Run: headless pygame with SDL's dummy video driver; simulated clock (each Clock.tick advances the game by its frame time, no real sleeping); random seed 0; keys injected as events and as key.get_pressed() state; no mouse input.
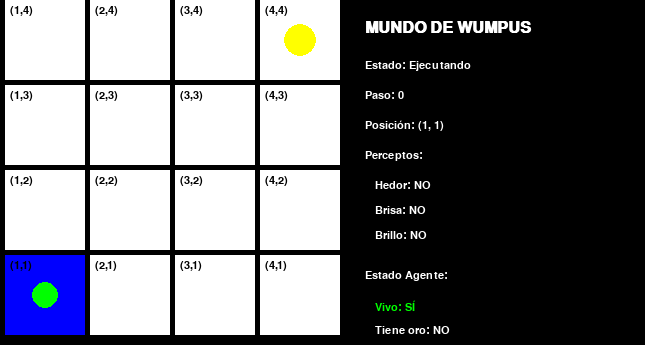
Frame 1 of 4 · flips 1–60 · no input
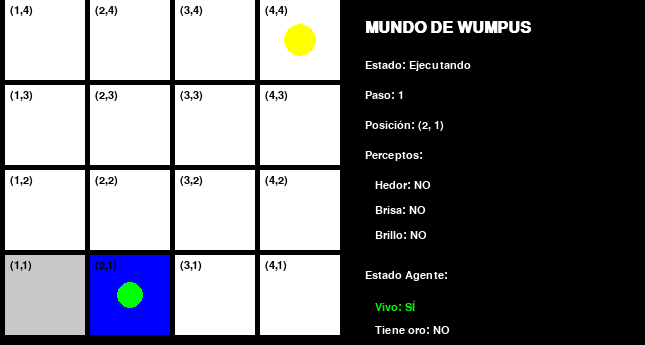
Frame 2 of 4 · flips 61–180 · tapped SPACE, RETURN · held RIGHT (→), D
Frame 3 of 4 · flips 181–300 · held DOWN (↓), S · screen unchanged from frame 2, image omitted
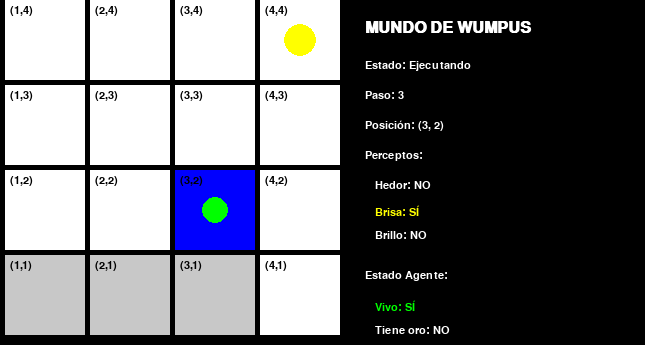
Frame 4 of 4 · flips 301–420 · held LEFT (←), A, UP (↑), W

The pygame program that drew these frames:

import pygame
import sys
import random
from pygame.locals import *

# -----------------------------------------------------------------------------
# CLASE 1: EL MUNDO DE WUMPUS (EL SIMULADOR)
# - NO MODIFICAR ESTA CLASE -
# -----------------------------------------------------------------------------
class WumpusWorld:
    """
    Simula el entorno del Mundo de Wumpus.
    Maneja el tablero, la ubicación de los peligros y las percepciones.
    """
    def __init__(self, size=4):
        self.size = size
        self.agent_location = (1, 1)
        self.agent_has_gold = False
        self.agent_is_alive = True

        # Inicializa un tablero vacío
        # (W: Wumpus, P: Pozo, G: Oro, A: Agente)
        self.board = { (x,y): [] for x in range(1, size+1) for y in range(1, size+1) }

        # Colocar Oro
        self.gold_location = self._get_random_empty_cell()
        self.board[self.gold_location].append('G')

        # Colocar Wumpus
        self.wumpus_location = self._get_random_empty_cell()
        self.board[self.wumpus_location].append('W')

        # Colocar Pozos (Pits) - 20% de probabilidad por casilla
        for x in range(1, size + 1):
            for y in range(1, size + 1):
                if (x, y) != (1, 1) and (x, y) not in [self.gold_location, self.wumpus_location]:
                    if random.random() < 0.20:
                        self.board[(x, y)].append('P')

    def _get_random_empty_cell(self):
        """ Obtiene una celda aleatoria que no sea (1,1). """
        while True:
            x, y = random.randint(1, self.size), random.randint(1, self.size)
            if (x, y) != (1, 1) and not self.board[(x, y)]:
                return (x, y)

    def _is_valid_location(self, x, y):
        """ Comprueba si una coordenada está dentro del tablero. """
        return 1 <= x <= self.size and 1 <= y <= self.size

    def get_neighbors(self, x, y):
        """ Obtiene los vecinos válidos de una casilla. """
        neighbors = []
        for dx, dy in [(0, 1), (0, -1), (1, 0), (-1, 0)]:
            nx, ny = x + dx, y + dy
            if self._is_valid_location(nx, ny):
                neighbors.append((nx, ny))
        return neighbors

    def get_percepts_at(self, location):
        """ Devuelve lo que el agente percibe en una ubicación. """
        x, y = location
        percepts = {
            'stench': False, # Hedor (Wumpus)
            'breeze': False, # Brisa (Pozo)
            'glitter': False # Brillo (Oro)
        }

        # Comprobar si hay Oro
        if 'G' in self.board[location]:
            percepts['glitter'] = True

        # Comprobar si hay peligros adyacentes
        for nx, ny in self.get_neighbors(x, y):
            if 'W' in self.board[(nx, ny)]:
                percepts['stench'] = True
            if 'P' in self.board[(nx, ny)]:
                percepts['breeze'] = True

        return percepts

    def execute_action(self, action):
        """ Ejecuta la acción del agente y devuelve el estado. """
        if not self.agent_is_alive:
            return "El agente está muerto."

        x, y = self.agent_location

        if action == 'move_up':
            self.agent_location = (x, y + 1) if self._is_valid_location(x, y + 1) else (x, y)
        elif action == 'move_down':
            self.agent_location = (x, y - 1) if self._is_valid_location(x, y - 1) else (x, y)
        elif action == 'move_left':
            self.agent_location = (x - 1, y) if self._is_valid_location(x - 1, y) else (x, y)
        elif action == 'move_right':
            self.agent_location = (x + 1, y) if self._is_valid_location(x + 1, y) else (x, y)
        elif action == 'grab_gold':
            if 'G' in self.board[self.agent_location]:
                self.agent_has_gold = True
                self.board[self.agent_location].remove('G')
                return "¡El agente encontró el oro!"
            else:
                return "No hay oro aquí."
        elif action == 'climb_out':
            if self.agent_location == (1, 1):
                if self.agent_has_gold:
                    return "¡VICTORIA! El agente escapó con el oro."
                else:
                    return "El agente escapó sin el oro."
            else:
                return "Solo se puede salir desde (1, 1)."

        # Comprobar si el agente muere después de moverse
        if 'W' in self.board[self.agent_location] or 'P' in self.board[self.agent_location]:
            self.agent_is_alive = False
            return "¡MUERTE! El agente cayó en un pozo o fue comido por el Wumpus."

        return f"Agente se movió a {self.agent_location}"

# -----------------------------------------------------------------------------
# CLASE 2: LA BASE DE CONOCIMIENTO (KB)
# - NO MODIFICAR ESTA CLASE -
# -----------------------------------------------------------------------------
class KnowledgeBase:
    """
    Una Base de Conocimiento (KB) simple basada en hechos.
    Almacena 'hechos' (oraciones) como cadenas de texto.
    """
    def __init__(self):
        self.facts = set()

    def tell(self, fact):
        """ Añade un nuevo hecho a la KB. (Diapositiva 6: Representación) """
        self.facts.add(fact)

    def ask(self, fact):
        """ Comprueba si un hecho ya existe en la KB. (Diapositiva 6: Razonamiento) """
        return fact in self.facts

    def get_facts_starting_with(self, prefix):
        """ Devuelve una lista de hechos que comienzan con un prefijo. """
        return [f for f in self.facts if f.startswith(prefix)]

    def print_facts(self):
        """ Imprime todos los hechos conocidos. """
        print("--- Hechos Conocidos (KB) ---")
        for f in sorted(list(self.facts)):
            print(f)
        print("-------------------------------")

# -----------------------------------------------------------------------------
# CLASE 3: EL AGENTE LÓGICO
# -----------------------------------------------------------------------------
class LogicalAgent:
    """
    El agente que razona sobre el Mundo de Wumpus.
    """
    def __init__(self, world, kb):
        self.world = world
        self.kb = kb
        self.location = (1, 1) # El agente siempre empieza en (1, 1)
        self.visited_squares = set() # Un conjunto de tuplas (x, y)

        # El agente sabe que la casilla (1, 1) es segura al empezar
        self.kb.tell("Safe at (1, 1)")
        self.visited_squares.add((1, 1))

    def procesar_perceptos(self, percepts):
        """
        Procesa los perceptos de la casilla actual y actualiza la KB.
        Este es el paso 'TELL'.
        """
        x, y = self.location

        if percepts['breeze']:
            self.kb.tell(f"Breeze at ({x}, {y})")
        else:
            self.kb.tell(f"No Breeze at ({x}, {y})")

        if percepts['stench']:
            self.kb.tell(f"Stench at ({x}, {y})")
        else:
            self.kb.tell(f"No Stench at ({x}, {y})")

    def inferir_seguridad(self):
        """
        Aplica reglas lógicas simples para deducir qué casillas son seguras.
        Este es el paso de 'INFERENCIA'.
        """

        # Regla 1: Inferir seguridad de pozos
        for location in self.visited_squares:
            if self.world.agent_is_alive:
                self.kb.tell(f"Safe at {location}")

        # Regla 2: Inferir seguridad del Wumpus
        no_stench_facts = self.kb.get_facts_starting_with("No Stench at")
        for fact in no_stench_facts:
            x, y = eval(fact.split(' at ')[1])

            for nx, ny in self.world.get_neighbors(x, y):
                # Si no hay hedor, sus vecinas son seguras del Wumpus
                self.kb.tell(f"Safe at ({nx}, {ny})")
                
        # -------------------------------------------------------------------------
        # NUEVO: Reglas para inferir PELIGRO
        # -------------------------------------------------------------------------
            
        # Regla 3: Si hay brisa, algun vecino tiene pozo
        breeze_facts = self.kb.get_facts_starting_with("Breeze at")
        for fact in breeze_facts:
            x, y = eval(fact.split(' at ')[1])
            neighbors = self.world.get_neighbors(x, y)
                
            # Si todos los vecinos excepto uno son seguros, el restante es peligroso
            safe_neighbors = [n for n in neighbors if self.kb.ask(f"Safe at {n}")]
            if len(safe_neighbors) == len(neighbors) - 1:
                dangerous = [n for n in neighbors if n not in safe_neighbors][0]
                self.kb.tell(f"Danger at {dangerous}")

        # Regla 4: Si hay hedor, algun vecino tiene Wumpus  
        stench_facts = self.kb.get_facts_starting_with("Stench at")
        for fact in stench_facts:
            x, y = eval(fact.split(' at ')[1])
            neighbors = self.world.get_neighbors(x, y)
                
            # Si todos los vecinos excepto uno son seguros, el restante tiene Wumpus
            safe_neighbors = [n for n in neighbors if self.kb.ask(f"Safe at {n}")]
            if len(safe_neighbors) == len(neighbors) - 1:
                wumpus_location = [n for n in neighbors if n not in safe_neighbors][0]
                self.kb.tell(f"Wumpus at {wumpus_location}")
                # Marcar como peligroso también
                self.kb.tell(f"Danger at {wumpus_location}")
                
        # DEPURACIÓN: Ver qué peligros se detectaron
        danger_facts = [f for f in self.kb.facts if 'Danger' in f]
        if danger_facts:
            print(f"DEBUG: Peligros inferidos: {danger_facts}")

    def elegir_accion(self):
        """
        Decide qué acción tomar basándose en la KB.
        Este es el paso 'ASK' y 'ACTÚA'.
        """

        # 1. Si hay "Brillo" (Glitter), toma el oro.
        if self.kb.ask(f"Glitter at {self.location}"):
            return 'grab_gold'

        # 2. Si tiene el oro y está en (1, 1), sal.
        if self.world.agent_has_gold and self.location == (1, 1):
            return 'climb_out'

        vecinos = self.world.get_neighbors(self.location[0], self.location[1])

        acciones_posibles = []
        if self._is_valid_and_get_action('up'): acciones_posibles.append('move_up')
        if self._is_valid_and_get_action('down'): acciones_posibles.append('move_down')
        if self._is_valid_and_get_action('left'): acciones_posibles.append('move_left')
        if self._is_valid_and_get_action('right'): acciones_posibles.append('move_right')
        

        random.shuffle(acciones_posibles) # Para evitar bucles entre dos casillas

        accion_segura_no_visitada = None
        accion_segura_visitada = None

        for action in acciones_posibles:
            vecino = self._get_target_location(action)
            
            # EVITAR casillas peligrosas
            if self.kb.ask(f"Danger at {vecino}"):
                continue  # Saltar esta acción

            # ASK a la KB
            if self.kb.ask(f"Safe at {vecino}"):
                if vecino not in self.visited_squares:
                    accion_segura_no_visitada = action
                    break # ¡Esta es la mejor opción!
                else:
                    accion_segura_visitada = action # Es una opción de retroceso

        # Decidir basado en la prioridad
        if accion_segura_no_visitada:
            return accion_segura_no_visitada
        elif accion_segura_visitada:
            return accion_segura_visitada
        else:
            # No hay ningún lugar seguro conocido a donde ir.
            return 'climb_out'

    # --- Métodos Ayudantes (No modificar) ---

    def _is_valid_and_get_action(self, direction):
        x, y = self.location
        if direction == 'up': return self.world._is_valid_location(x, y + 1)
        if direction == 'down': return self.world._is_valid_location(x, y - 1)
        if direction == 'left': return self.world._is_valid_location(x - 1, y)
        if direction == 'right': return self.world._is_valid_location(x + 1, y)
        return False

    def _get_target_location(self, action):
        x, y = self.location
        if action == 'move_up': return (x, y + 1)
        if action == 'move_down': return (x, y - 1)
        if action == 'move_left': return (x - 1, y)
        if action == 'move_right': return (x + 1, y)
        return self.location

    def run_agent(self, max_steps=50):
        """ El ciclo principal del agente: PERCIBE -> PIENSA -> ACTÚA """
        print(f"Agente iniciando en {self.location}")

        for step in range(max_steps):
            if not self.world.agent_is_alive:
                print("El agente ha muerto. Fin de la simulación.")
                break

            print(f"\n--- Paso {step + 1} ---")

            # 1. PERCIBE
            self.location = self.world.agent_location
            self.visited_squares.add(self.location)
            percepts = self.world.get_percepts_at(self.location)
            print(f"Agente está en {self.location}")
            print(f"Agente percibe: {percepts}")

            # 2. PIENSA (TELL e INFERENCIA)
            # Primero, añade los perceptos actuales a la KB
            self.procesar_perceptos(percepts)

            # Si hay brillo, la KB se actualiza para la acción 'grab_gold'
            if percepts['glitter']:
                self.kb.tell(f"Glitter at {self.location}")

            # Segundo, deduce nuevos hechos (seguridad)
            self.inferir_seguridad()

            # 3. DECIDE (ASK)
            action = self.elegir_accion()
            print(f"Agente decide: {action}")

            # 4. ACTÚA
            result = self.world.execute_action(action)
            print(f"Resultado: {result}")

            if "¡VICTORIA!" in result or "escapó" in result or "¡MUERTE!" in result:
                break
        else:
            print("Se alcanzó el límite de pasos.")

        print("\n--- Simulación Terminada ---")
        self.kb.print_facts()

# -----------------------------------------------------------------------------
# INTERFAZ GRÁFICA CON PYGAME
# -----------------------------------------------------------------------------
class WumpusGUI:
    def __init__(self, world, agent):
        self.world = world
        self.agent = agent
        self.cell_size = 80
        self.margin = 5
        self.width = world.size * (self.cell_size + self.margin) + self.margin + 300
        self.height = world.size * (self.cell_size + self.margin) + self.margin
        
        # Colores
        self.BLACK = (0, 0, 0)
        self.WHITE = (255, 255, 255)
        self.GRAY = (200, 200, 200)
        self.GREEN = (0, 255, 0)
        self.RED = (255, 0, 0)
        self.BLUE = (0, 0, 255)
        self.YELLOW = (255, 255, 0)
        self.BROWN = (165, 42, 42)
        self.PURPLE = (128, 0, 128)
        
        # Inicializar Pygame
        pygame.init()
        self.screen = pygame.display.set_mode((self.width, self.height))
        pygame.display.set_caption("Mundo de Wumpus - Agente Lógico")
        self.font = pygame.font.SysFont('Arial', 16)
        self.title_font = pygame.font.SysFont('Arial', 24, bold=True)
        
        self.step_delay = 1000  # Milisegundos entre pasos
        self.last_step_time = 0
        self.running = True
        self.auto_mode = False
        self.current_step = 0
        self.game_state = "Ejecutando"
        self.message = "Presiona ESPACIO para avanzar o A para modo automático"

    def draw_board(self):
        """Dibuja el tablero del Mundo de Wumpus"""
        # Fondo
        self.screen.fill(self.BLACK)
        
        # Dibujar tablero
        for x in range(1, self.world.size + 1):
            for y in range(1, self.world.size + 1):
                rect_x = self.margin + (x - 1) * (self.cell_size + self.margin)
                rect_y = self.height - self.margin - y * (self.cell_size + self.margin)
                
                # Color de la celda
                color = self.WHITE
                if (x, y) in self.agent.visited_squares:
                    color = self.GRAY
                if (x, y) == self.world.agent_location:
                    color = self.BLUE
                
                pygame.draw.rect(self.screen, color, 
                               (rect_x, rect_y, self.cell_size, self.cell_size))
                
                # Dibujar elementos
                cell_content = self.world.board[(x, y)]
                
                # Wumpus (rojo)
                if 'W' in cell_content and (not self.world.agent_is_alive or self.game_state != "Ejecutando"):
                    pygame.draw.circle(self.screen, self.RED, 
                                     (rect_x + self.cell_size // 2, rect_y + self.cell_size // 2), 
                                     self.cell_size // 3)
                    w_text = self.font.render("W", True, self.WHITE)
                    self.screen.blit(w_text, (rect_x + self.cell_size // 2 - 5, rect_y + self.cell_size // 2 - 8))
                
                # Pozo (marrón)
                if 'P' in cell_content and (not self.world.agent_is_alive or self.game_state != "Ejecutando"):
                    pygame.draw.circle(self.screen, self.BROWN, 
                                     (rect_x + self.cell_size // 2, rect_y + self.cell_size // 2), 
                                     self.cell_size // 4)
                
                # Oro (amarillo)
                if 'G' in cell_content and not self.world.agent_has_gold:
                    pygame.draw.circle(self.screen, self.YELLOW, 
                                     (rect_x + self.cell_size // 2, rect_y + self.cell_size // 2), 
                                     self.cell_size // 5)
                
                # Agente (verde si vivo, rojo si muerto)
                if (x, y) == self.world.agent_location:
                    agent_color = self.GREEN if self.world.agent_is_alive else self.RED
                    pygame.draw.circle(self.screen, agent_color, 
                                     (rect_x + self.cell_size // 2, rect_y + self.cell_size // 2), 
                                     self.cell_size // 6)
                
                # Coordenadas
                coord_text = self.font.render(f"({x},{y})", True, self.BLACK)
                self.screen.blit(coord_text, (rect_x + 5, rect_y + 5))

    def draw_info_panel(self):
        """Dibuja el panel de información lateral"""
        panel_x = self.world.size * (self.cell_size + self.margin) + self.margin + 20
        panel_y = 20
        
        # Título
        title = self.title_font.render("MUNDO DE WUMPUS", True, self.WHITE)
        self.screen.blit(title, (panel_x, panel_y))
        
        # Estado del juego
        state_y = panel_y + 40
        state_text = self.font.render(f"Estado: {self.game_state}", True, self.WHITE)
        self.screen.blit(state_text, (panel_x, state_y))
        
        # Paso actual
        step_text = self.font.render(f"Paso: {self.current_step}", True, self.WHITE)
        self.screen.blit(step_text, (panel_x, state_y + 30))
        
        # Ubicación del agente
        loc_text = self.font.render(f"Posición: {self.world.agent_location}", True, self.WHITE)
        self.screen.blit(loc_text, (panel_x, state_y + 60))
        
        # Perceptos actuales
        percepts = self.world.get_percepts_at(self.world.agent_location)
        percepts_y = state_y + 90
        percepts_title = self.font.render("Perceptos:", True, self.WHITE)
        self.screen.blit(percepts_title, (panel_x, percepts_y))
        
        percept_items = [
            f"Hedor: {'SÍ' if percepts['stench'] else 'NO'}",
            f"Brisa: {'SÍ' if percepts['breeze'] else 'NO'}",
            f"Brillo: {'SÍ' if percepts['glitter'] else 'NO'}"
        ]
        
        for i, item in enumerate(percept_items):
            color = self.YELLOW if "SÍ" in item else self.WHITE
            text = self.font.render(item, True, color)
            self.screen.blit(text, (panel_x + 10, percepts_y + 30 + i * 25))
        
        # Estado del agente
        agent_y = percepts_y + 120
        agent_title = self.font.render("Estado Agente:", True, self.WHITE)
        self.screen.blit(agent_title, (panel_x, agent_y))
        
        agent_items = [
            f"Vivo: {'SÍ' if self.world.agent_is_alive else 'NO'}",
            f"Tiene oro: {'SÍ' if self.world.agent_has_gold else 'NO'}",
            f"Casillas visitadas: {len(self.agent.visited_squares)}"
        ]
        
        for i, item in enumerate(agent_items):
            color = self.GREEN if "SÍ" in item and "Vivo" in item else self.WHITE
            color = self.YELLOW if "SÍ" in item and "oro" in item else color
            text = self.font.render(item, True, color)
            self.screen.blit(text, (panel_x + 10, agent_y + 30 + i * 25))
        
        # Base de conocimiento (algunos hechos)
        kb_y = agent_y + 120
        kb_title = self.font.render("Base de Conocimiento:", True, self.WHITE)
        self.screen.blit(kb_title, (panel_x, kb_y))
        
        safe_cells = [f for f in self.agent.kb.facts if f.startswith("Safe at")]
        kb_items = [f"Hechos seguros: {len(safe_cells)}"]
        
        # Mostrar algunos hechos de seguridad
        for i, fact in enumerate(list(safe_cells)[:5]):
            if i < 5:  # Mostrar máximo 5 hechos
                text = self.font.render(fact, True, self.GREEN)
                self.screen.blit(text, (panel_x + 10, kb_y + 30 + i * 20))
        
        # Controles
        controls_y = kb_y + 150
        controls_title = self.font.render("Controles:", True, self.WHITE)
        self.screen.blit(controls_title, (panel_x, controls_y))
        
        controls = [
            "ESPACIO: Siguiente paso",
            "A: Modo automático",
            "R: Reiniciar",
            "Q: Salir"
        ]
        
        for i, control in enumerate(controls):
            text = self.font.render(control, True, self.WHITE)
            self.screen.blit(text, (panel_x + 10, controls_y + 30 + i * 25))
        
        # Mensaje
        msg_y = controls_y + 150
        msg_text = self.font.render(self.message, True, self.YELLOW)
        self.screen.blit(msg_text, (panel_x, msg_y))

    def run_step(self):
        """Ejecuta un paso del agente"""
        if not self.world.agent_is_alive or self.world.agent_has_gold and self.world.agent_location == (1, 1):
            self.game_state = "Terminado"
            if not self.world.agent_is_alive:
                self.message = "¡EL AGENTE MURIÓ! Presiona R para reiniciar"
            else:
                self.message = "¡VICTORIA! El agente escapó con el oro. Presiona R para reiniciar"
            return
        
        self.current_step += 1
        
        # Ejecutar un paso del agente
        self.agent.location = self.world.agent_location
        self.agent.visited_squares.add(self.agent.location)
        percepts = self.world.get_percepts_at(self.agent.location)
        
        # Procesar perceptos y razonar
        self.agent.procesar_perceptos(percepts)
        if percepts['glitter']:
            self.agent.kb.tell(f"Glitter at {self.agent.location}")
        self.agent.inferir_seguridad()
        
        # Elegir y ejecutar acción
        action = self.agent.elegir_accion()
        result = self.world.execute_action(action)
        
        # Actualizar mensaje
        self.message = f"Paso {self.current_step}: {action} -> {result}"

    def reset_game(self):
        """Reinicia el juego"""
        self.world = WumpusWorld(size=4)
        kb = KnowledgeBase()
        self.agent = LogicalAgent(self.world, kb)
        self.current_step = 0
        self.game_state = "Ejecutando"
        self.message = "Juego reiniciado. Presiona ESPACIO para avanzar o A para modo automático"

    def run(self):
        """Bucle principal de la interfaz gráfica"""
        clock = pygame.time.Clock()
        
        while self.running:
            current_time = pygame.time.get_ticks()
            
            for event in pygame.event.get():
                if event.type == QUIT:
                    self.running = False
                elif event.type == KEYDOWN:
                    if event.key == K_q:
                        self.running = False
                    elif event.key == K_SPACE:
                        self.run_step()
                    elif event.key == K_a:
                        self.auto_mode = not self.auto_mode
                        self.message = f"Modo automático: {'ACTIVADO' if self.auto_mode else 'DESACTIVADO'}"
                    elif event.key == K_r:
                        self.reset_game()
            
            # Ejecutar paso automáticamente si está en modo automático
            if self.auto_mode and current_time - self.last_step_time > self.step_delay:
                if self.game_state == "Ejecutando":
                    self.run_step()
                self.last_step_time = current_time
            
            # Dibujar interfaz
            self.draw_board()
            self.draw_info_panel()
            pygame.display.flip()
            clock.tick(60)
        
        pygame.quit()

# -----------------------------------------------------------------------------
# BLOQUE PRINCIPAL DE EJECUCIÓN
# -----------------------------------------------------------------------------
if __name__ == "__main__":
    # Crea el mundo
    world = WumpusWorld(size=4)

    # Crea la Base de Conocimiento
    kb = KnowledgeBase()

    # Crea el Agente
    agent = LogicalAgent(world, kb)

    # Ejecutar en modo gráfico o consola
    if len(sys.argv) > 1 and sys.argv[1] == "--console":
        # Modo consola
        agent.run_agent(max_steps=50)
    else:
        # Modo gráfico
        gui = WumpusGUI(world, agent)
        gui.run()
